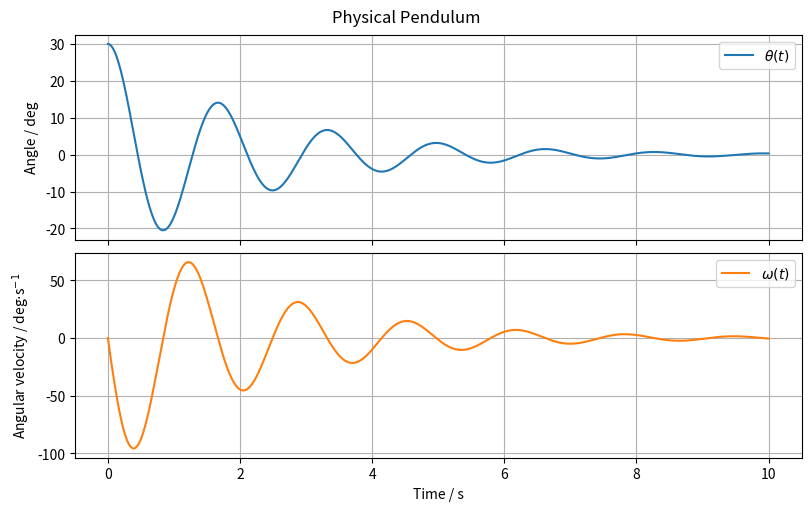

Source code (Python): (Note: this script raises an exception after producing the figure.)
import os
from typing import Final

import matplotlib.pyplot as plt
import numpy as np
from scipy.constants import g as gravity
from scipy.integrate import solve_ivp

# --- Model Constants ---
m: Final[float] = 1.0
"""Mass of the rod [kg]"""

L: Final[float] = 0.5
"""Distance from pivot to center of mass [m] (rod length = 2*L)"""

J: Final[float] = (1 / 3) * m * (L * 2) ** 2
"""Moment of inertia of the rod about the pivot [kg·m²]"""

k: Final[float] = 0.3
"""Viscous damping coefficient [N·m·s/rad]"""

g: Final[float] = gravity
"""Gravitational acceleration [m/s²]"""


# --- System Dynamics ---
def model(t: float, y: np.ndarray):
    """
    Differential equations for the physical pendulum (rigid rod with distributed mass).

    Parameters:
    - t: time [s]
    - y: state vector
    """

    theta = y[0]  # Angle [rad]
    omega = y[1]  # Angular velocity [rad/s]

    dtheta_dt = omega
    domega_dt = -(k / J) * omega - (3 * g / (4 * L)) * np.sin(theta)
    return [dtheta_dt, domega_dt]


# --- Initial Conditions ---
theta0 = np.deg2rad(30.0)  # Initial angle [rad]
omega0 = 0.0  # Initial angular velocity [rad/s]
y0 = [theta0, omega0]

# --- Simulation ---
t = np.linspace(0, 10, 1000)  # Simulation time [s]
sol = solve_ivp(model, [t[0], t[-1]], y0, t_eval=t)

# --- Model Outputs ---
theta = sol.y[0]
"""Pendulum angle [rad]"""

omega = sol.y[1]
"""Angular velocity [rad/s]"""

# --- Convert angle to degrees for better interpretability ---
theta_deg = np.rad2deg(theta)
omega_deg = np.rad2deg(omega)

# --- Plot results ---
fig, axs = plt.subplots(2, 1, figsize=(8, 5), sharex=True, constrained_layout=True)
fig.suptitle("Physical Pendulum")

# Plot angle
axs[0].plot(sol.t, theta_deg, label="$\\theta(t)$")
axs[0].set_ylabel("Angle / deg")
axs[0].grid(True)
axs[0].legend()

# Plot angular velocity
axs[1].plot(sol.t, omega_deg, label="$\\omega(t)$", color="tab:orange")
axs[1].set_ylabel("Angular velocity / deg$\\cdot$s$^{-1}$")
axs[1].grid(True)
axs[1].legend()

axs[-1].set_xlabel("Time / s")

# Save plot to file
script_dir = os.path.dirname(os.path.abspath(__file__))
os.makedirs(os.path.join(script_dir, "simulations"), exist_ok=True)
save_path = os.path.join(script_dir, "simulations", "scipy.png")
plt.savefig(save_path)
print(f"Plot saved to {save_path}")
